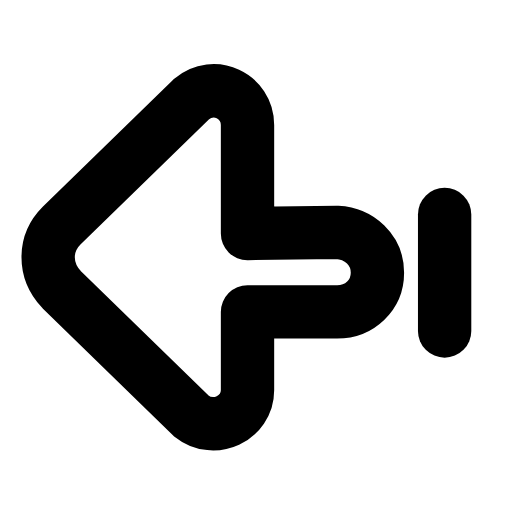
t = 0.00 s
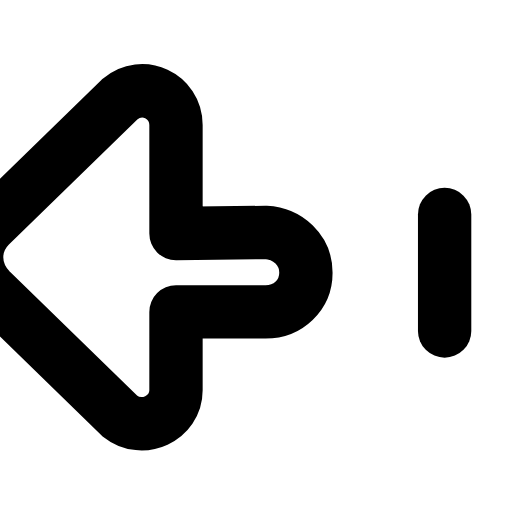
t = 0.20 s
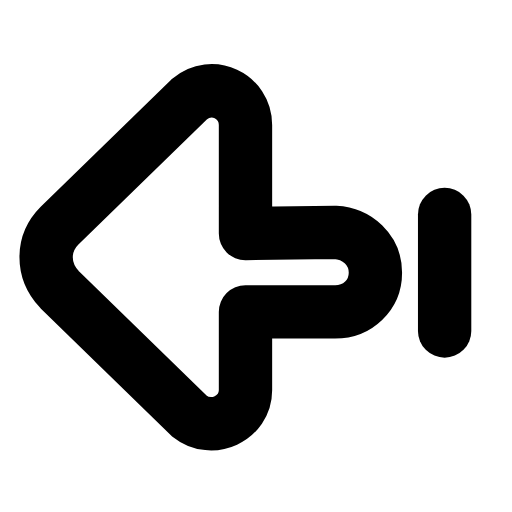
t = 0.41 s
t = 0.59 s: frame unchanged from t = 0.00 s, image omitted
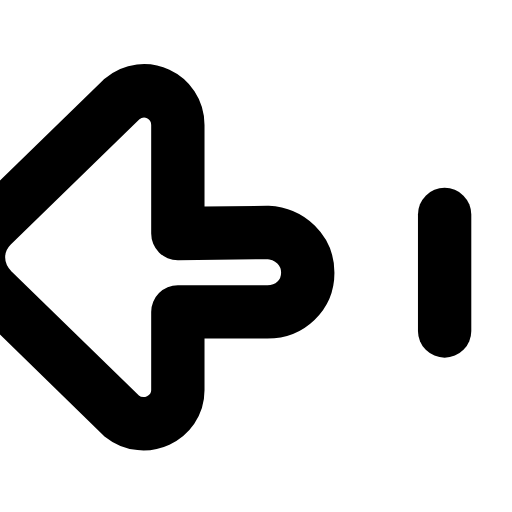
t = 0.81 s
t = 0.99 s: frame unchanged from t = 0.41 s, image omitted

The animated SVG that drew these frames (rendered in a browser with its animation timeline set to each time). Animation: 1 SMIL element (animateTransform=1); one cycle of 1.20 s, repeats indefinitely.

<svg xmlns="http://www.w3.org/2000/svg" width="24" height="24" viewBox="0 0 24 24" fill="none"><g transform="translate(-0.578 0.184) scale(1.05)"><line stroke="currentColor" stroke-width="2.381" stroke-linecap="round" stroke-linejoin="round" fill="none" x1="20.4" y1="9.4" x2="20.4" y2="14.6"></line><g><animateTransform attributeName="transform" type="translate" values="0 0;-3.2 0;0 0;0 0;-3.2 0;0 0;0 0" keyTimes="0;0.225;0.45;0.6;0.75;0.9;1" dur="1.2s" repeatCount="indefinite" calcMode="spline" keySplines="0.16 1 0.3 1;0.16 1 0.3 1;0.16 1 0.3 1;0.16 1 0.3 1;0.16 1 0.3 1;0.16 1 0.3 1"/><path stroke="currentColor" stroke-width="2.381" stroke-linecap="round" stroke-linejoin="round" fill="none" d="M15.6 10.2C16.6 10.25 17.4 11 17.4 12C17.4 13 16.6 13.75 15.6 13.75L11.6 13.75L11.6 17.25C11.6 18.5 10.1 19.2 9.1 18.4L3.3 12.75C2.5 11.9 2.5 10.7 3.3 9.9L9.1 4.25C10.1 3.4 11.6 4.1 11.6 5.4L11.6 10.25Z"></path></g></g></svg>
